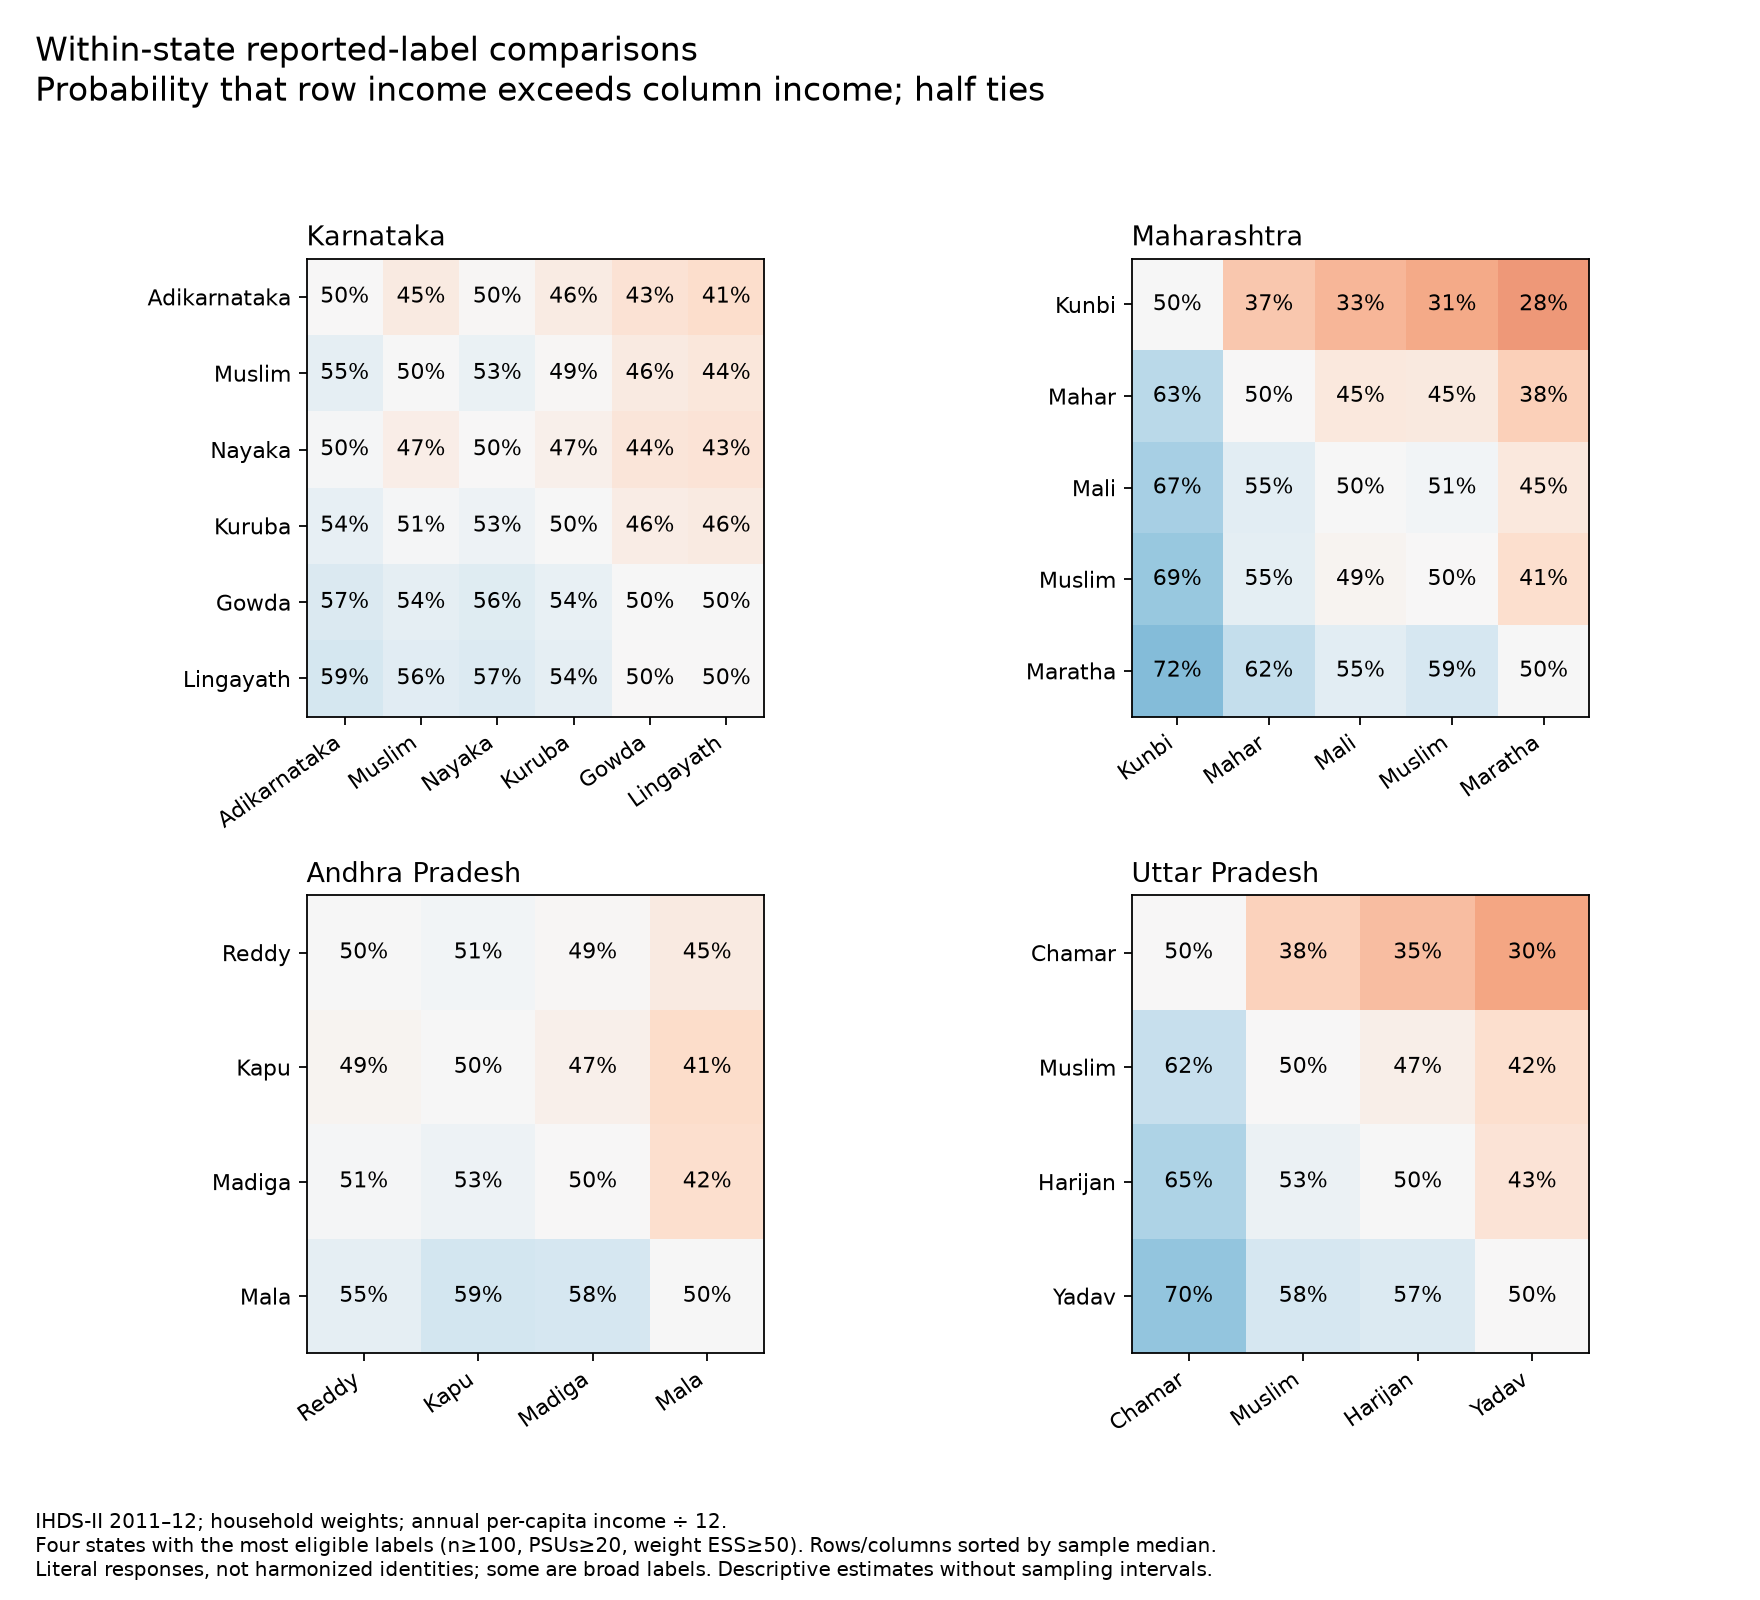

Data behind this chart, as committed beside it:
state, a, b, a_greater_pct, ties_pct, a_less_pct, a_auc
Andhra Pradesh, REDDY, REDDY, 49.25, 1.491, 49.25, 0.5
Andhra Pradesh, REDDY, KAPU, 51.16, 0.09025, 48.75, 0.512
Andhra Pradesh, REDDY, MADIGA, 49.29, 0.09239, 50.62, 0.4933
Andhra Pradesh, REDDY, MALA, 45.44, 0.07824, 54.48, 0.4548
Andhra Pradesh, KAPU, REDDY, 48.75, 0.09025, 51.16, 0.488
Andhra Pradesh, KAPU, KAPU, 49.52, 0.9583, 49.52, 0.5
Andhra Pradesh, KAPU, MADIGA, 47.38, 0.1007, 52.52, 0.4743
Andhra Pradesh, KAPU, MALA, 40.68, 0.1099, 59.21, 0.4074
Andhra Pradesh, MADIGA, REDDY, 50.62, 0.09239, 49.29, 0.5067
Andhra Pradesh, MADIGA, KAPU, 52.52, 0.1007, 47.38, 0.5257
Andhra Pradesh, MADIGA, MADIGA, 49.6, 0.8013, 49.6, 0.5
Andhra Pradesh, MADIGA, MALA, 41.6, 0.07142, 58.33, 0.4163
Andhra Pradesh, MALA, REDDY, 54.48, 0.07824, 45.44, 0.5452
Andhra Pradesh, MALA, KAPU, 59.21, 0.1099, 40.68, 0.5926
Andhra Pradesh, MALA, MADIGA, 58.33, 0.07142, 41.6, 0.5837
Andhra Pradesh, MALA, MALA, 49.5, 1.009, 49.5, 0.5
Assam, MUSLIM, MUSLIM, 49.35, 1.292, 49.35, 0.5
Bihar, YADAV, YADAV, 49.35, 1.291, 49.35, 0.5
Chhattisgarh, TELI, TELI, 49.59, 0.8292, 49.59, 0.5
Gujarat, HINDU, HINDU, 49.46, 1.08, 49.46, 0.5
Gujarat, HINDU, PATEL, 47.9, 0.09055, 52.01, 0.4795
Gujarat, PATEL, HINDU, 52.01, 0.09055, 47.9, 0.5205
Gujarat, PATEL, PATEL, 49.37, 1.252, 49.37, 0.5
Haryana, HARIJAN, HARIJAN, 49.32, 1.351, 49.32, 0.5
Haryana, HARIJAN, JAT, 25.41, 0.03924, 74.55, 0.2543
Haryana, HARIJAN, JAAT, 29.65, 0.02081, 70.33, 0.2966
Haryana, JAT, HARIJAN, 74.55, 0.03924, 25.41, 0.7457
Haryana, JAT, JAT, 49.28, 1.446, 49.28, 0.5
Haryana, JAT, JAAT, 51.95, 0.0, 48.05, 0.5195
Haryana, JAAT, HARIJAN, 70.33, 0.02081, 29.65, 0.7034
Haryana, JAAT, JAT, 48.05, 0.0, 51.95, 0.4805
Haryana, JAAT, JAAT, 49.41, 1.179, 49.41, 0.5
Himachal Pradesh, HARIJAN, HARIJAN, 49.72, 0.554, 49.72, 0.5
Himachal Pradesh, HARIJAN, RAJPUT, 43.41, 0.005411, 56.58, 0.4342
Himachal Pradesh, HARIJAN, RAJPOOT, 37.21, 0.005156, 62.79, 0.3721
Himachal Pradesh, RAJPUT, HARIJAN, 56.58, 0.005411, 43.41, 0.5658
Himachal Pradesh, RAJPUT, RAJPUT, 49.8, 0.4029, 49.8, 0.5
Himachal Pradesh, RAJPUT, RAJPOOT, 43.23, 0.01375, 56.75, 0.4324
Himachal Pradesh, RAJPOOT, HARIJAN, 62.79, 0.005156, 37.21, 0.6279
Himachal Pradesh, RAJPOOT, RAJPUT, 56.75, 0.01375, 43.23, 0.5676
Himachal Pradesh, RAJPOOT, RAJPOOT, 49.61, 0.7749, 49.61, 0.5
Karnataka, ADIKARNATAKA, ADIKARNATAKA, 49.43, 1.148, 49.43, 0.5
Karnataka, ADIKARNATAKA, MUSLIM, 45.42, 0.02361, 54.55, 0.4543
Karnataka, ADIKARNATAKA, NAYAKA, 49.56, 0.03406, 50.41, 0.4958
Karnataka, ADIKARNATAKA, KURUBA, 45.89, 0.03596, 54.07, 0.4591
Karnataka, ADIKARNATAKA, GOWDA, 42.65, 0.01912, 57.33, 0.4266
Karnataka, ADIKARNATAKA, LINGAYATH, 41.06, 0.05135, 58.89, 0.4109
Karnataka, MUSLIM, ADIKARNATAKA, 54.55, 0.02361, 45.42, 0.5457
Karnataka, MUSLIM, MUSLIM, 49.39, 1.225, 49.39, 0.5
Karnataka, MUSLIM, NAYAKA, 53.38, 0.06422, 46.55, 0.5342
Karnataka, MUSLIM, KURUBA, 49.21, 0.05511, 50.73, 0.4924
Karnataka, MUSLIM, GOWDA, 45.61, 0.05436, 54.33, 0.4564
Karnataka, MUSLIM, LINGAYATH, 44.19, 0.02291, 55.79, 0.442
Karnataka, NAYAKA, ADIKARNATAKA, 50.41, 0.03406, 49.56, 0.5042
Karnataka, NAYAKA, MUSLIM, 46.55, 0.06422, 53.38, 0.4658
Karnataka, NAYAKA, NAYAKA, 49.54, 0.9132, 49.54, 0.5
Karnataka, NAYAKA, KURUBA, 47.37, 0.01767, 52.61, 0.4738
Karnataka, NAYAKA, GOWDA, 43.83, 0.0272, 56.14, 0.4384
Karnataka, NAYAKA, LINGAYATH, 42.99, 0.03556, 56.97, 0.4301
Karnataka, KURUBA, ADIKARNATAKA, 54.07, 0.03596, 45.89, 0.5409
... 90 more rows
